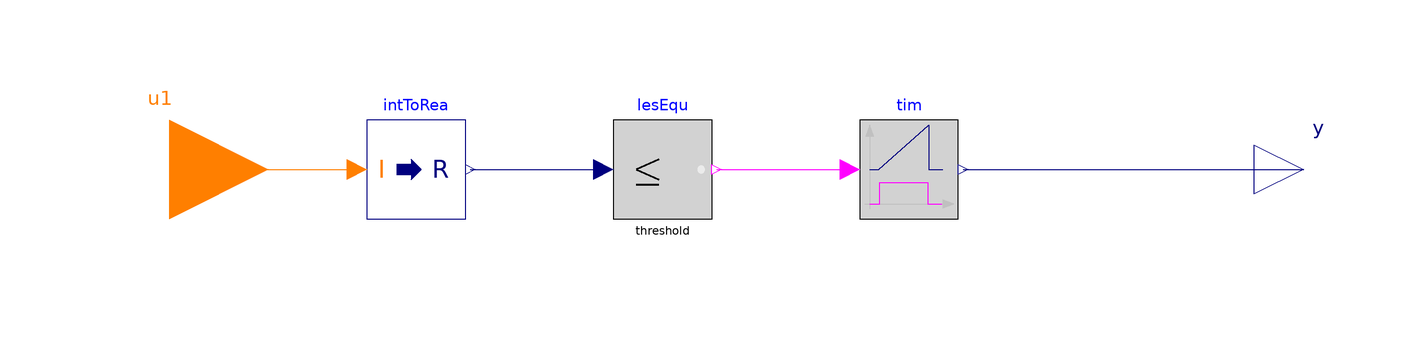

Above is the diagram view of the following Modelica model: its components placed by their Placement annotations and its connect equations drawn as lines.

model TimeLessEqual
  "Timer calculating the time when A is less than or equal than B"

  parameter Real threshold=0 "Comparison with respect to threshold";

  Modelica.Blocks.Interfaces.RealOutput y(
    final quantity="Time",
    final unit="s")
    "Connector of Real output signal"
    annotation (Placement(transformation(extent={{100,-10},{120,10}})));

  Modelica.Blocks.Logical.LessEqualThreshold    lesEqu(
     threshold = threshold)
    annotation (Placement(transformation(extent={{-30,-10},{-10,10}})));

  Modelica.Blocks.Logical.Timer tim "Timer"
    annotation (Placement(transformation(extent={{20,-10},{40,10}})));

  Modelica.Blocks.Interfaces.IntegerInput u1
    annotation (Placement(transformation(extent={{-140,-20},{-100,20}})));
  Modelica.Blocks.Math.IntegerToReal intToRea
    annotation (Placement(transformation(extent={{-80,-10},{-60,10}})));
equation
  connect(lesEqu.y, tim.u)
    annotation (Line(points={{-9,0},{18,0}},  color={255,0,255}));
  connect(tim.y,y)  annotation (Line(points={{41,0},{110,0}}, color={0,0,127}));
  connect(intToRea.y, lesEqu.u)
    annotation (Line(points={{-59,0},{-32,0}}, color={0,0,127}));
  connect(u1, intToRea.u)
    annotation (Line(points={{-120,0},{-82,0}}, color={255,127,0}));
  annotation (defaultComponentName="lesEqu",
  Icon(coordinateSystem(preserveAspectRatio=false), graphics={
        Rectangle(
          extent={{-100,100},{100,-100}},
          lineColor={0,0,0},
          lineThickness=5.0,
          fillColor={210,210,210},
          fillPattern=FillPattern.Solid,
          borderPattern=BorderPattern.Raised),
                                   Text(
          extent={{-90,-40},{60,40}},
          lineColor={0,0,0},
          textString="<="),
        Ellipse(
          extent={{71,7},{85,-7}},
          lineColor=DynamicSelect({235,235,235}, if y > 0.5 then {0,255,0}
               else {235,235,235}),
          fillColor=DynamicSelect({235,235,235}, if y > 0.5 then {0,255,0}
               else {235,235,235}),
          fillPattern=FillPattern.Solid),
                                        Text(
        extent={{-150,150},{150,110}},
        textString="%name",
        lineColor={0,0,255})}),                                  Diagram(
        coordinateSystem(preserveAspectRatio=false)),
    Documentation(info="<html>
<p>This model represents a timer that starts to calculate the time when the input is less than or equal to a certain threshold. It will return to zero when the condition does not satisfy.</p>
</html>"));
end TimeLessEqual;